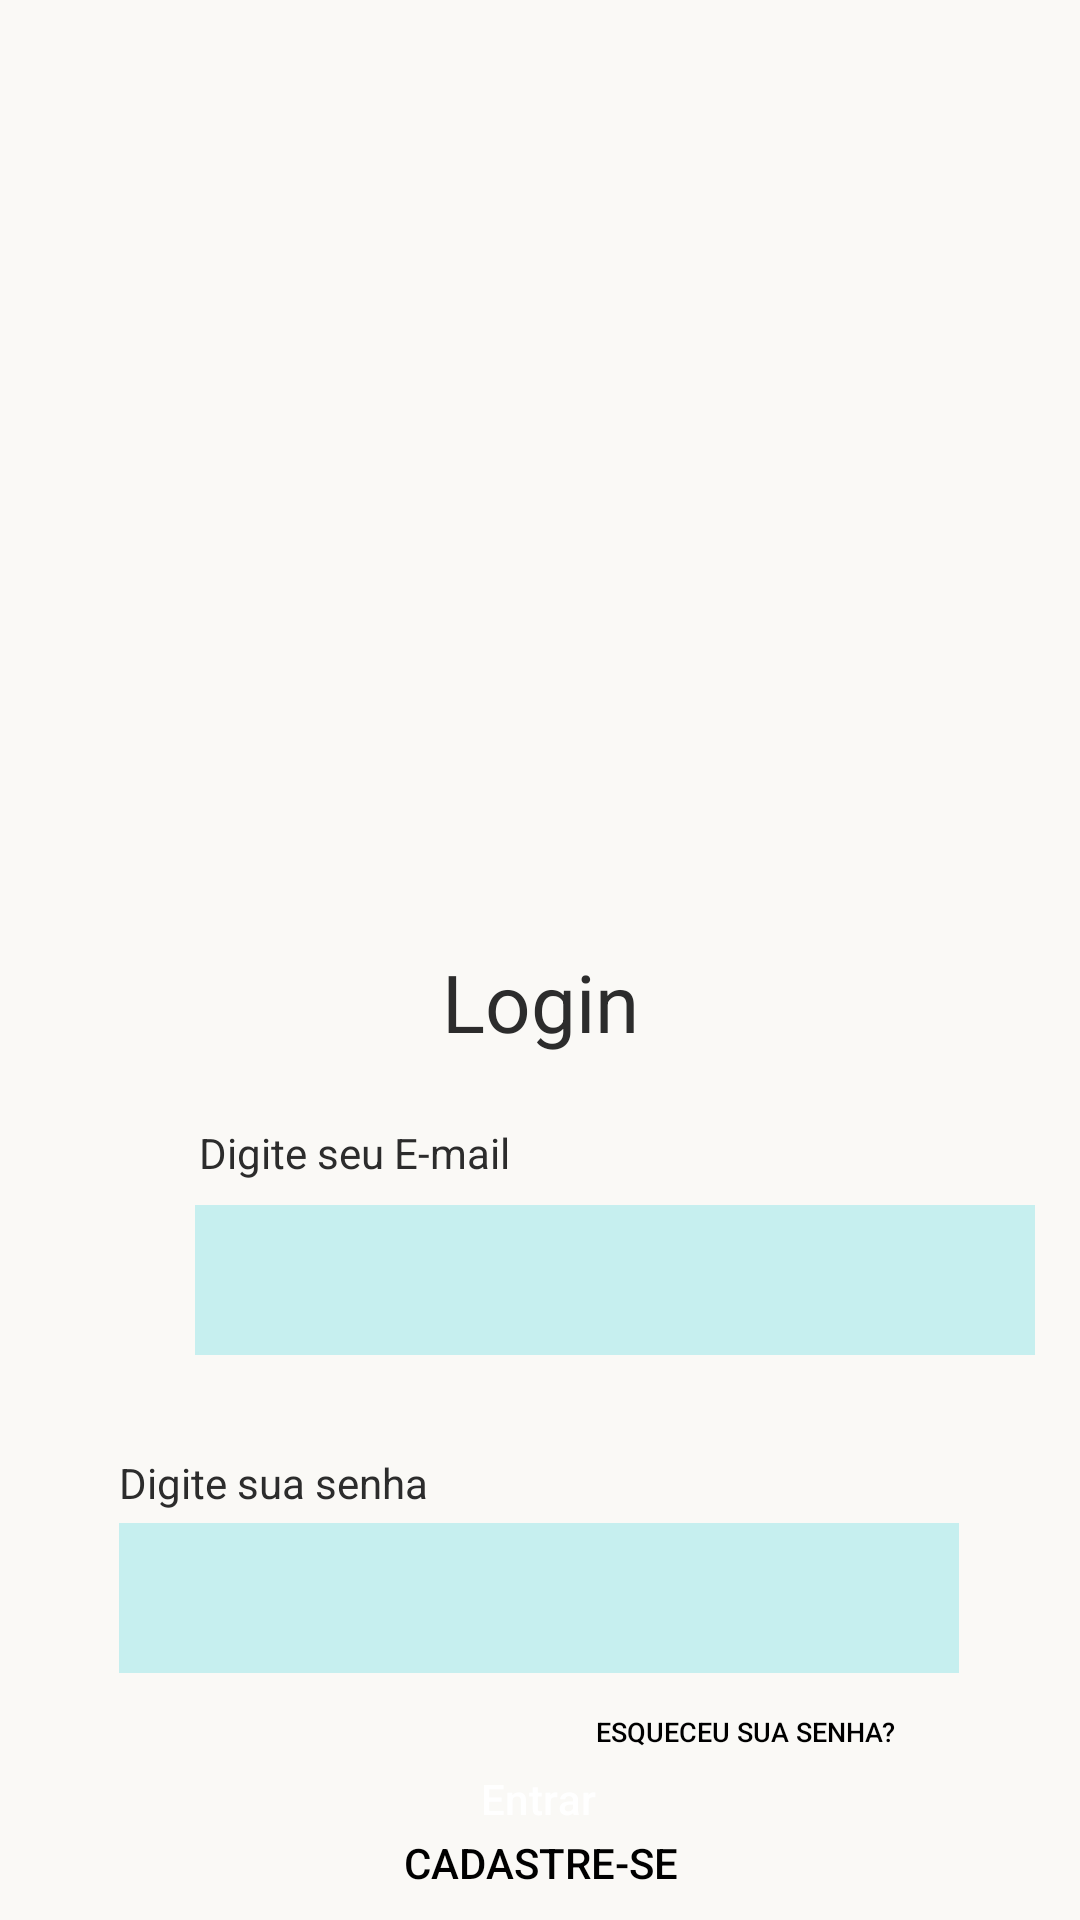

Android layout source for this screen:
<!-- AndroidManifest.xml: application theme Theme.AulaLayoutFatecZn -->
<!-- res/layout/activity_main.xml -->
<?xml version="1.0" encoding="utf-8"?>
<androidx.constraintlayout.widget.ConstraintLayout xmlns:android="http://schemas.android.com/apk/res/android"
    xmlns:app="http://schemas.android.com/apk/res-auto"
    xmlns:tools="http://schemas.android.com/tools"
    android:layout_width="match_parent"
    android:layout_height="match_parent"
    android:background="#FAF9F6"
    tools:context=".MainActivity">

    <TextView
        android:id="@+id/textView2"
        android:layout_width="wrap_content"
        android:layout_height="wrap_content"
        android:layout_marginStart="100dp"
        android:layout_marginTop="40dp"
        android:layout_marginEnd="100dp"
        android:text="Login"
        android:textColor="#2C2C2C"
        android:textSize="80px"
        app:layout_constraintEnd_toEndOf="parent"
        app:layout_constraintStart_toStartOf="parent"
        app:layout_constraintTop_toBottomOf="@+id/imageView10" />

    <EditText
        android:id="@+id/editTextTextEmailAddress"
        android:layout_width="280dp"
        android:layout_height="50dp"
        android:layout_marginStart="65dp"
        android:layout_marginTop="50dp"
        android:layout_marginEnd="65dp"
        android:background="#C6EFEF"
        android:ems="10"
        android:inputType="textEmailAddress"
        android:textColor="@color/black"
        android:textStyle="normal"
        app:layout_constraintEnd_toEndOf="parent"
        app:layout_constraintHorizontal_bias="0.0"
        app:layout_constraintStart_toStartOf="parent"
        app:layout_constraintTop_toBottomOf="@+id/textView2" />

    <EditText
        android:id="@+id/editTextTextPassword2"
        style="@style/Widget.AppCompat.AutoCompleteTextView"
        android:layout_width="280dp"
        android:layout_height="50dp"
        android:layout_marginTop="56dp"
        android:background="#C6EFEF"
        android:ems="10"
        android:inputType="textPassword"
        android:textColor="@color/black"
        android:textStyle="bold"
        app:layout_constraintEnd_toEndOf="parent"
        app:layout_constraintHorizontal_bias="0.496"
        app:layout_constraintStart_toStartOf="parent"
        app:layout_constraintTop_toBottomOf="@+id/editTextTextEmailAddress" />

    <TextView
        android:id="@+id/textView6"
        android:layout_width="wrap_content"
        android:layout_height="wrap_content"
        android:layout_marginStart="-160dp"
        android:layout_marginBottom="4dp"
        android:text="Digite sua senha"
        android:textColor="#2C2C2C"
        android:textFontWeight="300"
        app:layout_constraintBottom_toTopOf="@+id/editTextTextPassword2"
        app:layout_constraintEnd_toEndOf="@+id/editTextTextPassword2"
        app:layout_constraintHorizontal_bias="0.474"
        app:layout_constraintStart_toStartOf="@+id/editTextTextPassword2" />

    <TextView
        android:id="@+id/textView5"
        android:layout_width="wrap_content"
        android:layout_height="wrap_content"
        android:layout_marginStart="-160dp"
        android:layout_marginBottom="8dp"
        android:text="Digite seu E-mail"
        android:textColor="#2C2C2C"
        android:textFontWeight="300"
        app:layout_constraintBottom_toTopOf="@+id/editTextTextEmailAddress"
        app:layout_constraintEnd_toEndOf="@+id/editTextTextEmailAddress"
        app:layout_constraintHorizontal_bias="0.479"
        app:layout_constraintStart_toStartOf="@+id/editTextTextEmailAddress" />

    <Button
        android:id="@+id/button"
        style="@style/Widget.Material3.Button.OutlinedButton"
        android:layout_width="wrap_content"
        android:layout_height="wrap_content"
        android:backgroundTint="#577590"
        android:backgroundTintMode="src_over"
        android:onClick="gotoTempo"
        android:text="Entrar"
        android:textColor="@color/white"
        android:textColorHighlight="@color/white"
        android:textColorHint="#020101"
        android:textColorLink="@color/white"
        android:visibility="visible"
        app:layout_constraintBottom_toBottomOf="parent"
        app:layout_constraintEnd_toEndOf="parent"
        app:layout_constraintHorizontal_bias="0.498"
        app:layout_constraintStart_toStartOf="parent"
        app:layout_constraintTop_toBottomOf="@+id/editTextTextPassword2"
        app:layout_constraintVertical_bias="0.527"
        app:rippleColor="@color/white"
        app:strokeColor="@color/white" />

    <Button
        android:id="@+id/button12"
        style="@style/Widget.AppCompat.Button.Borderless"
        android:layout_width="wrap_content"
        android:layout_height="wrap_content"
        android:onClick="gotoCadastro"
        android:text="Cadastre-se"
        android:textColor="@color/black"
        app:layout_constraintBottom_toBottomOf="parent"
        app:layout_constraintEnd_toEndOf="parent"
        app:layout_constraintStart_toStartOf="parent"
        app:layout_constraintTop_toBottomOf="@+id/button"
        app:layout_constraintVertical_bias="0.843" />

    <Button
        android:id="@+id/button13"
        style="@style/Widget.AppCompat.Button.Borderless"
        android:layout_width="157dp"
        android:layout_height="39dp"
        android:onClick="gotoRecuperar"
        android:text="Esqueceu sua senha?"
        android:textColor="@color/black"
        android:textSize="9sp"
        app:layout_constraintBottom_toTopOf="@+id/button"
        app:layout_constraintEnd_toEndOf="parent"
        app:layout_constraintHorizontal_bias="0.838"
        app:layout_constraintStart_toStartOf="parent"
        app:layout_constraintTop_toBottomOf="@+id/editTextTextPassword2"
        app:layout_constraintVertical_bias="0.0" />

    <ImageView
        android:id="@+id/imageView10"
        android:layout_width="409dp"
        android:layout_height="276dp"
        app:layout_constraintBottom_toBottomOf="parent"
        app:layout_constraintEnd_toEndOf="parent"
        app:layout_constraintHorizontal_bias="1.0"
        app:layout_constraintStart_toStartOf="parent"
        app:layout_constraintTop_toTopOf="parent"
        app:layout_constraintVertical_bias="0.0"
        app:srcCompat="@drawable/fishing_club" />

</androidx.constraintlayout.widget.ConstraintLayout>
<!-- resources referenced by this layout -->
<resources>
  <style name="Theme.AulaLayoutFatecZn" parent="Base.Theme.AulaLayoutFatecZn" />
  <style name="Base.Theme.AulaLayoutFatecZn" parent="Theme.Material3.DayNight.NoActionBar">
          
          
      </style>
  <!-- not gathered from this repository: default colours our renderer supplied (Android Studio template values) -->
  <color name="black">#FF000000</color>
  <color name="white">#FFFFFFFF</color>
</resources>
